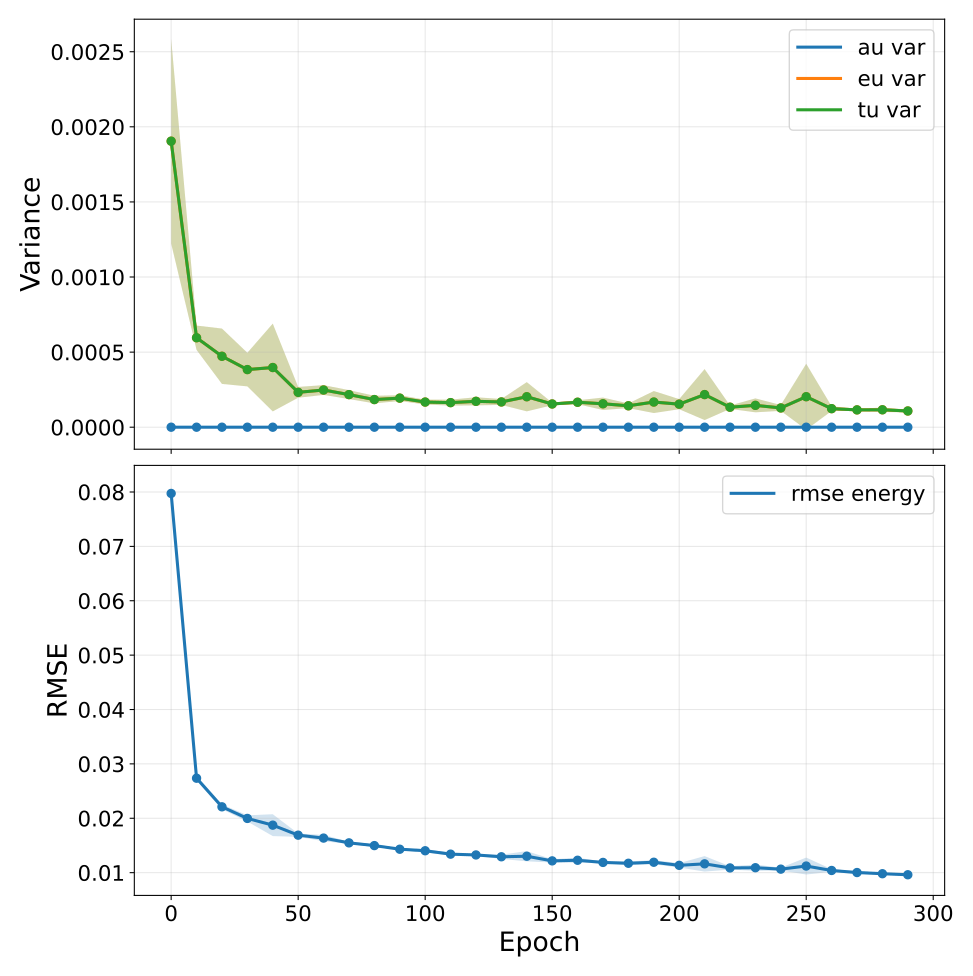

Source data for this figure (header and first rows):
epoch, au_var, au_var_mean, au_var_std, au_var_ci95_low, au_var_ci95_high, au_var_n, au_var_geometric_mean, au_var_geometric_ci95_low, au_var_geometric_ci95_high, au_var_geometric_n, eu_var, eu_var_mean, eu_var_std, eu_var_ci95_low, eu_var_ci95_high, eu_var_n, eu_var_geometric_mean, eu_var_geometric_ci95_low, eu_var_geometric_ci95_high, eu_var_geometric_n, tu_var, tu_var_mean, tu_var_std
0, 0.0, 0.0, 0.0, 0.0, 0.0, 5, nan, nan, nan, 0, 0.001904, 0.001904, 0.0005493, 0.001223, 0.002586, 5, 0.001837, 0.001258, 0.002684, 5, 0.001904, 0.001904, 0.0005493
10, 0.0, 0.0, 0.0, 0.0, 0.0, 5, nan, nan, nan, 0, 0.0005957, 0.0005957, 6.52613783958906e-05, 0.0005146, 0.0006767, 5, 0.0005929, 0.0005187, 0.0006777, 5, 0.0005957, 0.0005957, 6.52613783958906e-05
20, 0.0, 0.0, 0.0, 0.0, 0.0, 5, nan, nan, nan, 0, 0.0004724, 0.0004724, 0.0001485, 0.000288, 0.0006567, 5, 0.0004549, 0.0003125, 0.0006622, 5, 0.0004724, 0.0004724, 0.0001485
30, 0.0, 0.0, 0.0, 0.0, 0.0, 5, nan, nan, nan, 0, 0.0003836, 0.0003836, 9.010574300448437e-05, 0.0002718, 0.0004955, 5, 0.0003762, 0.0002882, 0.0004911, 5, 0.0003836, 0.0003836, 9.010574300448437e-05
40, 0.0, 0.0, 0.0, 0.0, 0.0, 5, nan, nan, nan, 0, 0.0003974, 0.0003974, 0.0002355, 0.000105, 0.0006898, 5, 0.000357, 0.0001965, 0.0006485, 5, 0.0003974, 0.0003974, 0.0002355
50, 0.0, 0.0, 0.0, 0.0, 0.0, 5, nan, nan, nan, 0, 0.0002322, 0.0002322, 2.900870890811197e-05, 0.0001962, 0.0002682, 5, 0.0002309, 0.000199, 0.0002678, 5, 0.0002322, 0.0002322, 2.900870890811197e-05
60, 0.0, 0.0, 0.0, 0.0, 0.0, 5, nan, nan, nan, 0, 0.0002476, 0.0002476, 2.6204909165434962e-05, 0.0002151, 0.0002802, 5, 0.0002465, 0.0002166, 0.0002807, 5, 0.0002476, 0.0002476, 2.6204909165434962e-05
70, 0.0, 0.0, 0.0, 0.0, 0.0, 5, nan, nan, nan, 0, 0.000217, 0.000217, 2.386851702580472e-05, 0.0001874, 0.0002466, 5, 0.000216, 0.0001888, 0.000247, 5, 0.000217, 0.000217, 2.386851702580472e-05
80, 0.0, 0.0, 0.0, 0.0, 0.0, 5, nan, nan, nan, 0, 0.000184, 0.000184, 2.0389101436238164e-05, 0.0001587, 0.0002093, 5, 0.0001831, 0.0001601, 0.0002095, 5, 0.000184, 0.000184, 2.0389101436238164e-05
90, 0.0, 0.0, 0.0, 0.0, 0.0, 5, nan, nan, nan, 0, 0.0001936, 0.0001936, 1.548773775340992e-05, 0.0001743, 0.0002128, 5, 0.0001931, 0.0001745, 0.0002136, 5, 0.0001936, 0.0001936, 1.548773775340992e-05
100, 0.0, 0.0, 0.0, 0.0, 0.0, 5, nan, nan, nan, 0, 0.0001674, 0.0001674, 1.3056462095686185e-05, 0.0001512, 0.0001836, 5, 0.000167, 0.0001515, 0.0001841, 5, 0.0001674, 0.0001674, 1.3056462095686185e-05
110, 0.0, 0.0, 0.0, 0.0, 0.0, 5, nan, nan, nan, 0, 0.0001637, 0.0001637, 1.605748142195622e-05, 0.0001437, 0.0001836, 5, 0.000163, 0.0001446, 0.0001838, 5, 0.0001637, 0.0001637, 1.605748142195622e-05
120, 0.0, 0.0, 0.0, 0.0, 0.0, 5, nan, nan, nan, 0, 0.0001724, 0.0001724, 2.1798610824677653e-05, 0.0001453, 0.0001994, 5, 0.0001713, 0.0001464, 0.0002004, 5, 0.0001724, 0.0001724, 2.1798610824677653e-05
130, 0.0, 0.0, 0.0, 0.0, 0.0, 5, nan, nan, nan, 0, 0.0001681, 0.0001681, 1.593058175348471e-05, 0.0001483, 0.0001879, 5, 0.0001675, 0.0001491, 0.0001882, 5, 0.0001681, 0.0001681, 1.593058175348471e-05
140, 0.0, 0.0, 0.0, 0.0, 0.0, 5, nan, nan, nan, 0, 0.0002028, 0.0002028, 7.835808571897236e-05, 0.0001055, 0.0003001, 5, 0.0001933, 0.0001288, 0.0002902, 5, 0.0002028, 0.0002028, 7.835808571897236e-05
150, 0.0, 0.0, 0.0, 0.0, 0.0, 5, nan, nan, nan, 0, 0.0001546, 0.0001546, 6.860124900095577e-06, 0.0001461, 0.0001632, 5, 0.0001545, 0.0001464, 0.000163, 5, 0.0001546, 0.0001546, 6.860124900095577e-06
160, 0.0, 0.0, 0.0, 0.0, 0.0, 5, nan, nan, nan, 0, 0.0001662, 0.0001662, 1.0504728077773065e-05, 0.0001531, 0.0001792, 5, 0.0001659, 0.0001535, 0.0001793, 5, 0.0001662, 0.0001662, 1.0504728077773065e-05
170, 0.0, 0.0, 0.0, 0.0, 0.0, 5, nan, nan, nan, 0, 0.0001559, 0.0001559, 3.327610978149905e-05, 0.0001146, 0.0001973, 5, 0.0001534, 0.0001197, 0.0001965, 5, 0.0001559, 0.0001559, 3.327610978149905e-05
180, 0.0, 0.0, 0.0, 0.0, 0.0, 5, nan, nan, nan, 0, 0.0001426, 0.0001426, 1.2427082740243386e-05, 0.0001271, 0.000158, 5, 0.0001421, 0.0001271, 0.0001589, 5, 0.0001426, 0.0001426, 1.2427082740243386e-05
190, 0.0, 0.0, 0.0, 0.0, 0.0, 5, nan, nan, nan, 0, 0.0001675, 0.0001675, 5.8974607614620864e-05, 9.42836475487882e-05, 0.0002407, 5, 0.0001607, 0.0001095, 0.0002358, 5, 0.0001675, 0.0001675, 5.8974607614620864e-05
200, 0.0, 0.0, 0.0, 0.0, 0.0, 5, nan, nan, nan, 0, 0.0001534, 0.0001534, 2.716162668044838e-05, 0.0001197, 0.0001871, 5, 0.0001517, 0.000124, 0.0001856, 5, 0.0001534, 0.0001534, 2.716162668044838e-05
210, 0.0, 0.0, 0.0, 0.0, 0.0, 5, nan, nan, nan, 0, 0.0002172, 0.0002172, 0.0001368, 4.740668490396847e-05, 0.0003871, 5, 0.0001937, 0.0001057, 0.0003551, 5, 0.0002172, 0.0002172, 0.0001368
220, 0.0, 0.0, 0.0, 0.0, 0.0, 5, nan, nan, nan, 0, 0.0001331, 0.0001331, 9.093613243632833e-06, 0.0001218, 0.0001444, 5, 0.0001329, 0.0001223, 0.0001444, 5, 0.0001331, 0.0001331, 9.093613243632833e-06
230, 0.0, 0.0, 0.0, 0.0, 0.0, 5, nan, nan, nan, 0, 0.0001455, 0.0001455, 3.7300125977359104e-05, 9.918328654648462e-05, 0.0001918, 5, 0.0001419, 0.0001047, 0.0001924, 5, 0.0001455, 0.0001455, 3.7300125977359104e-05
240, 0.0, 0.0, 0.0, 0.0, 0.0, 5, nan, nan, nan, 0, 0.0001282, 0.0001282, 1.5776667354412643e-05, 0.0001086, 0.0001478, 5, 0.0001274, 0.0001085, 0.0001495, 5, 0.0001282, 0.0001282, 1.5776667354412643e-05
250, 0.0, 0.0, 0.0, 0.0, 0.0, 5, nan, nan, nan, 0, 0.000203, 0.000203, 0.0001768, -1.6431019994815962e-05, 0.0004225, 5, 0.0001651, 7.450202153887023e-05, 0.0003658, 5, 0.000203, 0.000203, 0.0001768
260, 0.0, 0.0, 0.0, 0.0, 0.0, 5, nan, nan, nan, 0, 0.0001235, 0.0001235, 1.2586909055918199e-05, 0.0001078, 0.0001391, 5, 0.000123, 0.0001087, 0.0001391, 5, 0.0001235, 0.0001235, 1.2586909055918199e-05
270, 0.0, 0.0, 0.0, 0.0, 0.0, 5, nan, nan, nan, 0, 0.0001153, 0.0001153, 6.12062039362277e-06, 0.0001077, 0.0001229, 5, 0.0001152, 0.0001077, 0.0001231, 5, 0.0001153, 0.0001153, 6.12062039362277e-06
280, 0.0, 0.0, 0.0, 0.0, 0.0, 5, nan, nan, nan, 0, 0.000116, 0.000116, 1.203133716013809e-05, 0.000101, 0.0001309, 5, 0.0001154, 0.0001011, 0.0001318, 5, 0.000116, 0.000116, 1.203133716013809e-05
290, 0.0, 0.0, 0.0, 0.0, 0.0, 5, nan, nan, nan, 0, 0.000108, 0.000108, 7.31972086541298e-06, 9.890549153402681e-05, 0.0001171, 5, 0.0001078, 9.897115057521885e-05, 0.0001174, 5, 0.000108, 0.000108, 7.31972086541298e-06
